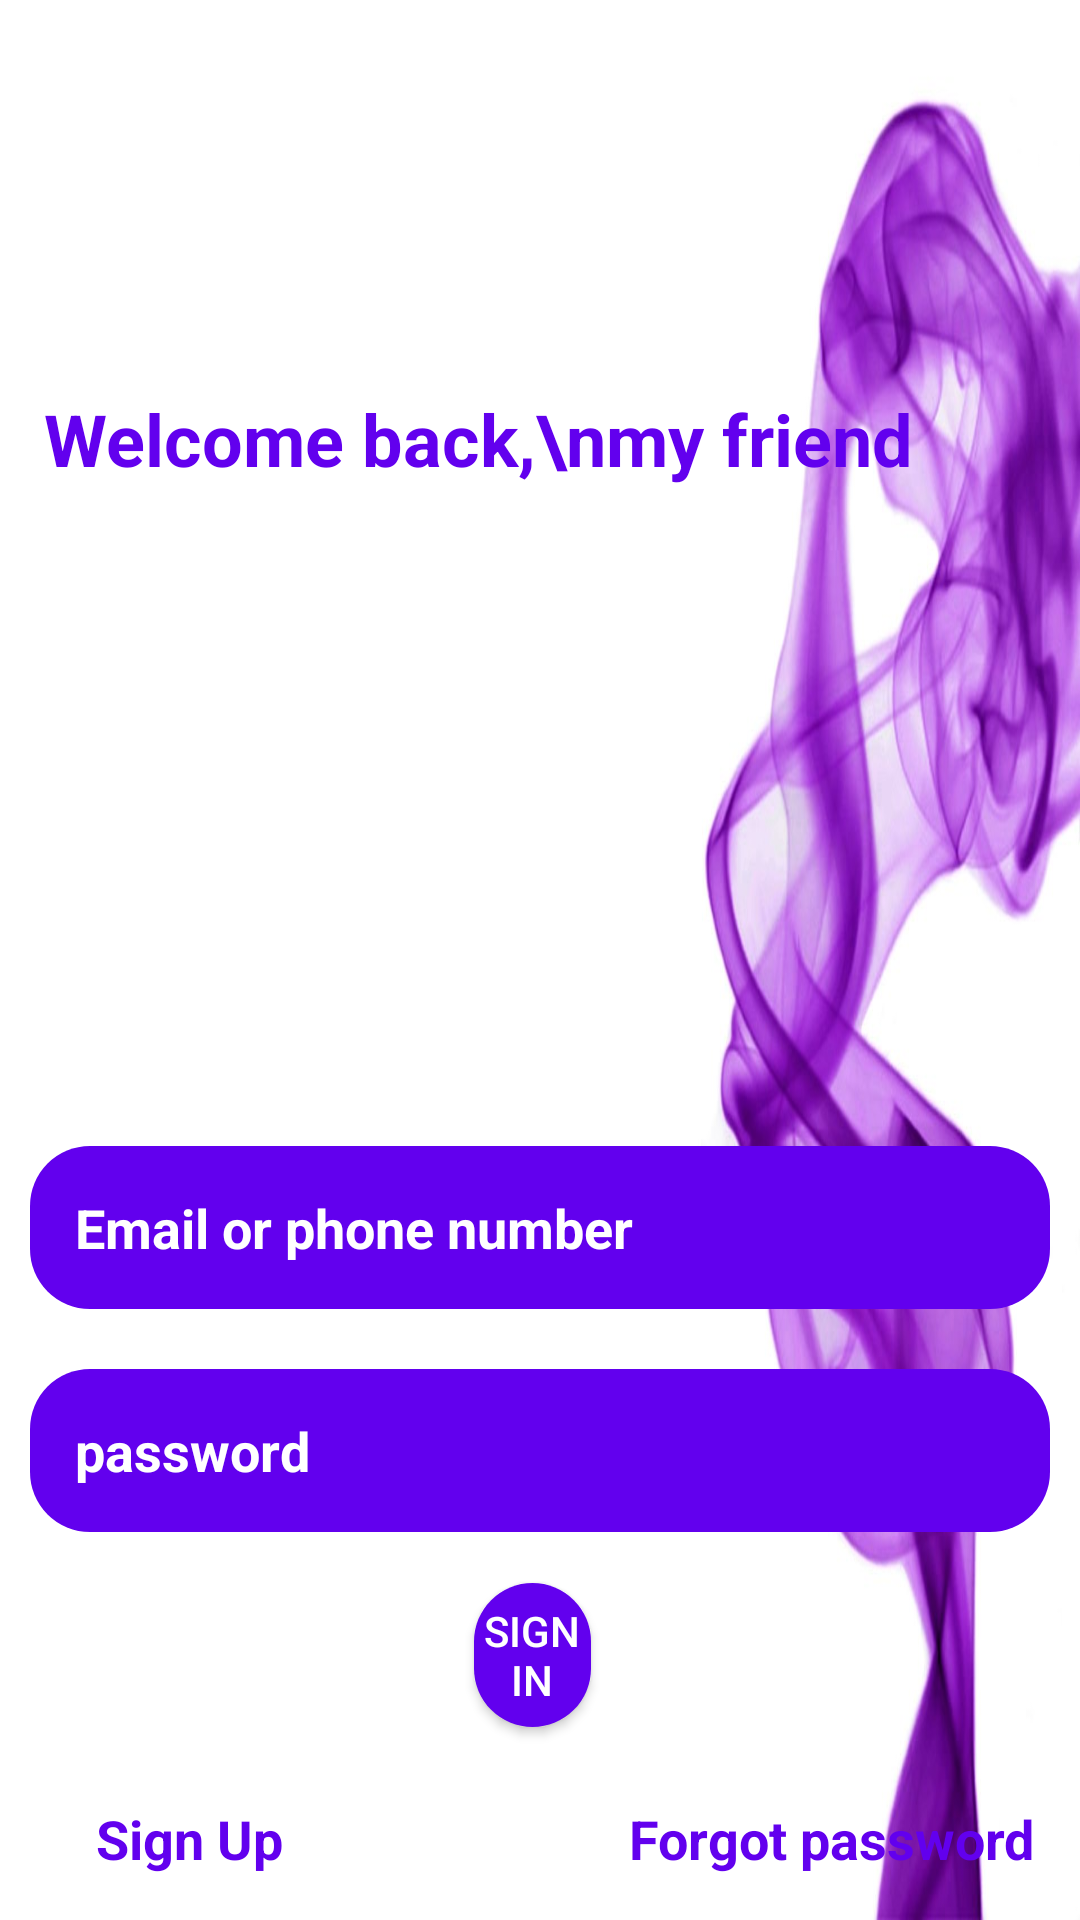

This screen was rendered from an Android layout file. Write that file and the resources it references.
<!-- AndroidManifest.xml: application theme Theme.NewFinal -->
<!-- res/layout/sign_in.xml -->
<?xml version="1.0" encoding="utf-8"?>
<androidx.constraintlayout.widget.ConstraintLayout xmlns:android="http://schemas.android.com/apk/res/android"
    xmlns:app="http://schemas.android.com/apk/res-auto"
    xmlns:tools="http://schemas.android.com/tools"
    android:layout_width="match_parent"
    android:layout_height="match_parent"
    android:background="@drawable/img"
    tools:context="com.example.newfinal.views.SignInFragment">


    <TextView
        android:id="@+id/textView"
        android:layout_width="wrap_content"
        android:layout_height="wrap_content"
        android:text="Welcome back,\nmy friend"
        android:textColor="@color/purple_500"
        android:textSize="24sp"
        android:textStyle="bold"
        app:layout_constraintBottom_toBottomOf="parent"
        app:layout_constraintEnd_toEndOf="parent"
        app:layout_constraintHorizontal_bias="0.208"
        app:layout_constraintStart_toStartOf="parent"
        app:layout_constraintTop_toTopOf="parent"
        app:layout_constraintVertical_bias="0.214" />

    <LinearLayout
        android:layout_width="match_parent"
        android:layout_height="match_parent"
        android:layout_marginTop="8dp"
        android:gravity="bottom"
        android:orientation="vertical"
        app:layout_constraintTop_toTopOf="parent"
        tools:layout_editor_absoluteX="-36dp">


        
        
        
        
        
        
        
        
        
        
        
        
        
        

        
        
        
        
        
        
        

        
        
        
        
        
        

        <EditText
            android:id="@+id/email_phone"
            android:layout_width="match_parent"
            android:layout_height="wrap_content"
            android:layout_margin="10dp"
            android:layout_marginStart="30dp"
            android:layout_marginEnd="100dp"
            android:background="@drawable/edit_round"
            android:hint="Email or phone number"
            android:inputType="text"
            android:padding="15dp"
            android:textColorHint="@color/white"
            android:textStyle="bold" />

        <EditText
            android:id="@+id/password"
            android:layout_width="match_parent"
            android:layout_height="wrap_content"
            android:layout_margin="10dp"
            android:layout_marginStart="30dp"
            android:layout_marginEnd="30dp"
            android:background="@drawable/edit_round"
            android:hint="password"
            android:inputType="textPassword"
            android:padding="15dp"
            android:textColorHint="@color/white"
            android:textStyle="bold" />

        <RelativeLayout
            android:layout_width="match_parent"
            android:layout_height="wrap_content">

            <Button
                android:id="@+id/sign_in_button"
                android:layout_width="wrap_content"
                android:layout_height="wrap_content"
                android:layout_alignParentStart="true"
                android:layout_alignParentTop="true"
                android:layout_alignParentEnd="true"
                android:layout_marginStart="158dp"
                android:layout_marginTop="7dp"
                android:layout_marginEnd="163dp"
                android:layout_marginBottom="10dp"
                android:background="@drawable/edit_round"
                android:text="Sign In"
                android:textColor="@color/white" />
        </RelativeLayout>

        <RelativeLayout
            android:layout_width="match_parent"
            android:layout_height="wrap_content">

            <TextView
                android:id="@+id/sign_upInsideIn"
                android:layout_width="wrap_content"
                android:layout_height="wrap_content"
                android:layout_alignParentStart="true"
                android:layout_centerHorizontal="true"
                android:layout_marginStart="17dp"
                android:padding="15dp"
                android:text="Sign Up"
                android:textColor="@color/purple_500"
                android:textSize="18sp"
                android:textStyle="bold" />

            <TextView
                android:id="@+id/forgot_pass"

                android:layout_width="wrap_content"
                android:layout_height="wrap_content"
                android:layout_alignParentEnd="true"
                android:layout_centerInParent="true"
                android:layout_marginStart="20dp"
                android:padding="15dp"
                android:text="@string/forgot_password"
                android:textColor="@color/purple_500"
                android:textSize="18sp"
                android:textStyle="bold" />

        </RelativeLayout>


    </LinearLayout>

</androidx.constraintlayout.widget.ConstraintLayout>
<!-- resources referenced by this layout -->
<resources>
  <color name="purple_500">#FF6200EE</color>
  <color name="white">#FFFFFFFF</color>
  <!-- drawable edit_round (drawable) -->
  <?xml version="1.0" encoding="utf-8"?>
  <shape xmlns:android="http://schemas.android.com/apk/res/android"
      android:shape="rectangle">
      <solid android:color="@color/purple_500"></solid>
      <corners android:radius="20dp"></corners>
  </shape>
  <!-- drawable img: png bitmap (drawable, 998901 bytes) -->
  <string name="forgot_password">Forgot password</string>
  <string name="shr_hint_password">Password</string>
  <string name="shr_hint_username">Email</string>
  <style name="Theme.NewFinal" parent="Theme.MaterialComponents.DayNight.NoActionBar">
          
          <item name="colorPrimary">@color/purple_500</item>
          <item name="colorPrimaryVariant">@color/purple_700</item>
          <item name="colorOnPrimary">@color/white</item>
          
          <item name="colorSecondary">@color/teal_200</item>
          <item name="colorSecondaryVariant">@color/teal_700</item>
          <item name="colorOnSecondary">@color/black</item>
          
          <item name="android:statusBarColor">?attr/colorPrimaryVariant</item>
          
  
  
      </style>
  <color name="purple_700">#FF3700B3</color>
  <color name="teal_200">#FF03DAC5</color>
  <color name="teal_700">#FF018786</color>
  <color name="black">#FF000000</color>
</resources>
